Image classification data set "cookie" (tsimons89/eco_feature on GitHub). Class labels (3): broken, crooked, good.

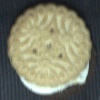
Label: crooked

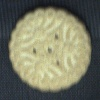
Label: good

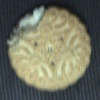
Label: broken

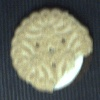
Label: broken

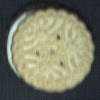
Label: crooked

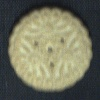
Label: good
